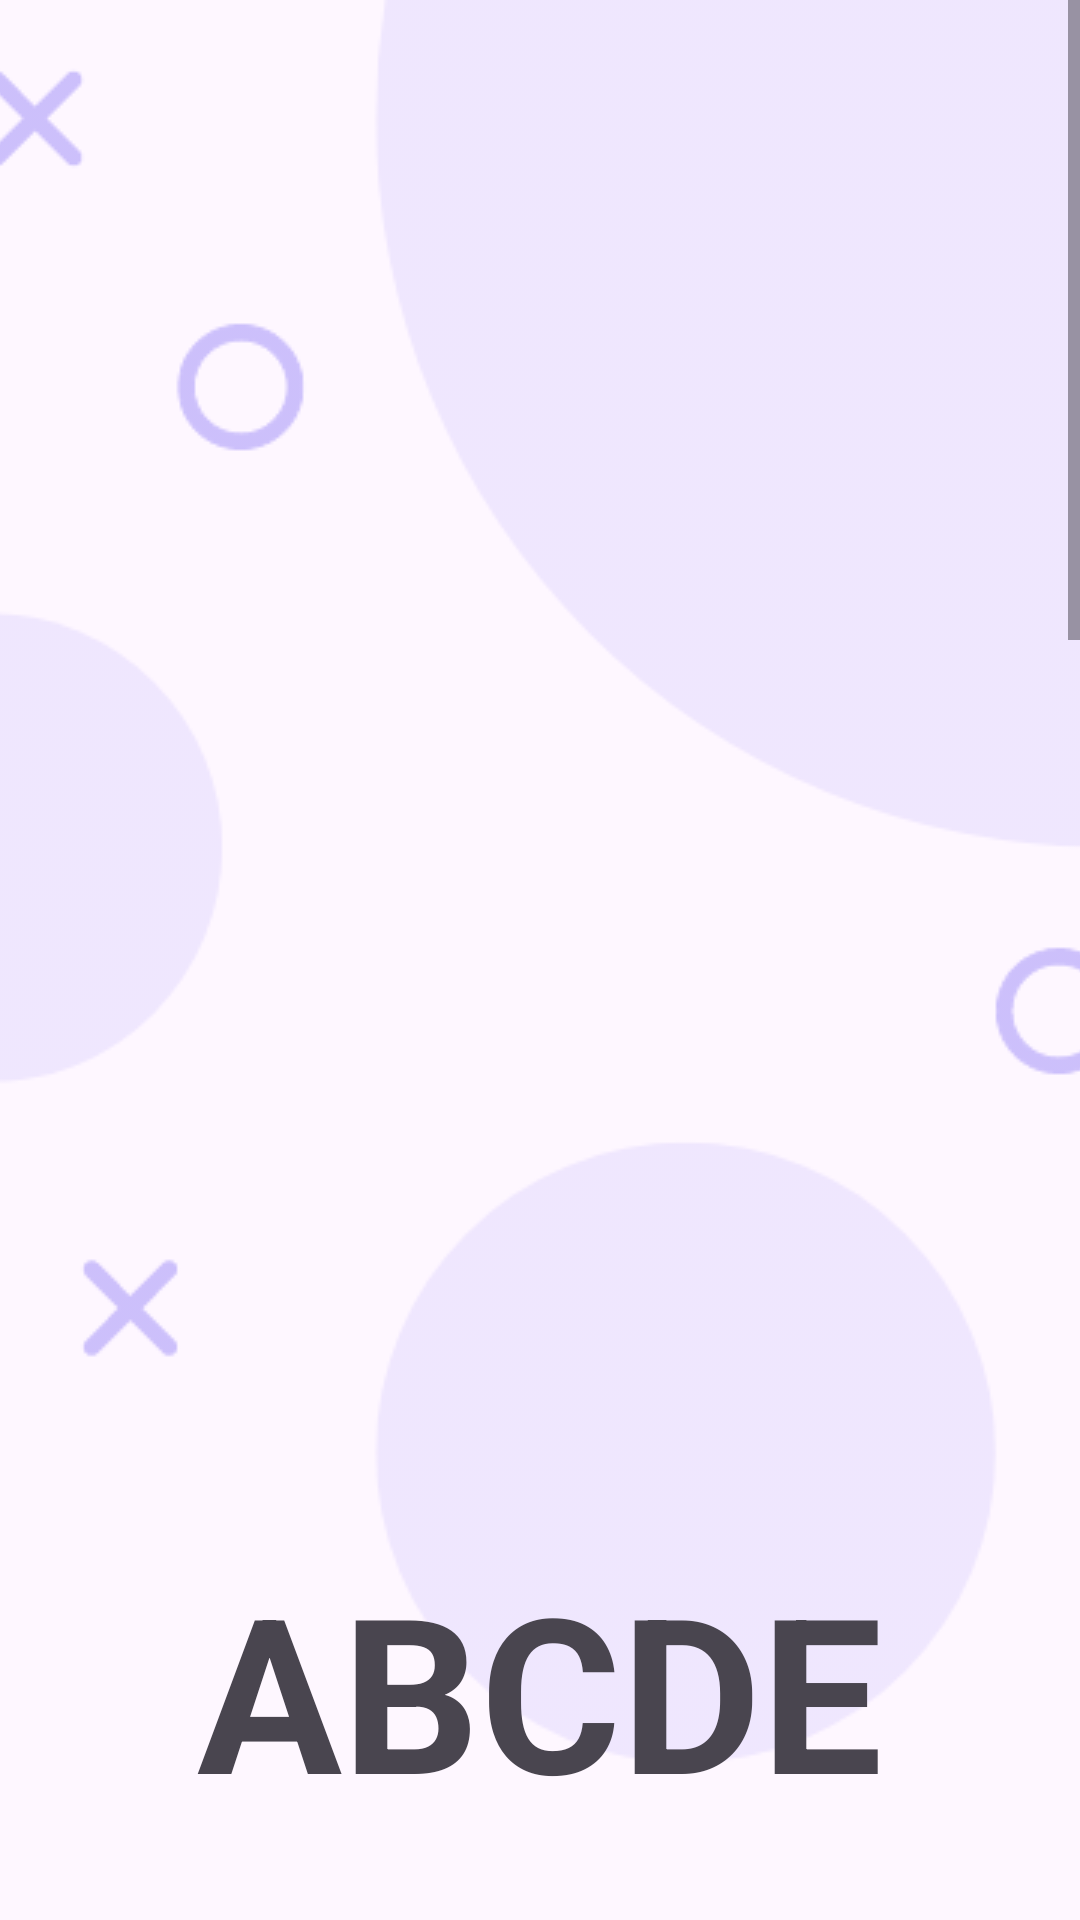

This screen was rendered from an Android layout file. Write that file and the resources it references.
<!-- AndroidManifest.xml: application theme Theme.Sibarat -->
<!-- res/layout/activity_detail_dictionary.xml -->
<?xml version="1.0" encoding="utf-8"?>
<androidx.constraintlayout.widget.ConstraintLayout xmlns:android="http://schemas.android.com/apk/res/android"
    xmlns:app="http://schemas.android.com/apk/res-auto"
    xmlns:tools="http://schemas.android.com/tools"
    android:id="@+id/main"
    android:layout_width="match_parent"
    android:layout_height="match_parent"
    tools:context=".DetailDictionaryActivity">

    <ScrollView
        android:layout_width="match_parent"
        android:layout_height="match_parent"
        app:layout_constraintBottom_toBottomOf="parent"
        app:layout_constraintEnd_toEndOf="parent"
        app:layout_constraintStart_toStartOf="parent"
        app:layout_constraintTop_toTopOf="parent">

        <ImageView
            android:id="@+id/background"
            android:layout_width="match_parent"
            android:layout_height="match_parent"
            android:contentDescription="@string/bg_app"
            android:scaleType="centerCrop"
            app:srcCompat="@drawable/background_sibarat_dev_purple" />
    </ScrollView>

    <ImageView
        android:id="@+id/imgPhoto"
        android:layout_width="350dp"
        android:layout_height="450dp"
        android:layout_marginTop="36dp"
        android:contentDescription="@string/foto_detail"
        android:scaleType="centerInside"
        app:layout_constraintEnd_toEndOf="parent"
        app:layout_constraintStart_toStartOf="parent"
        app:layout_constraintTop_toTopOf="parent"
        tools:src="@tools:sample/avatars" />

    <TextView
        android:id="@+id/tv_alphabet"
        android:layout_width="wrap_content"
        android:layout_height="wrap_content"
        android:fontFamily="sans-serif"
        android:text="@string/result_scan"
        android:textFontWeight="700"
        android:textSize="72sp"
        app:layout_constraintBottom_toBottomOf="parent"
        app:layout_constraintEnd_toEndOf="parent"
        app:layout_constraintStart_toStartOf="parent"
        app:layout_constraintTop_toBottomOf="@id/imgPhoto" />

</androidx.constraintlayout.widget.ConstraintLayout>
<!-- resources referenced by this layout -->
<resources>
  <!-- drawable background_sibarat_dev_purple: png bitmap (drawable, 85506 bytes) -->
  <string name="bg_app">Background App</string>
  <string name="result_scan">ABCDE</string>
  <style name="Theme.Sibarat" parent="Base.Theme.Sibarat" />
  <style name="Base.Theme.Sibarat" parent="Theme.Material3.DayNight.NoActionBar">
          
          
      </style>
</resources>
